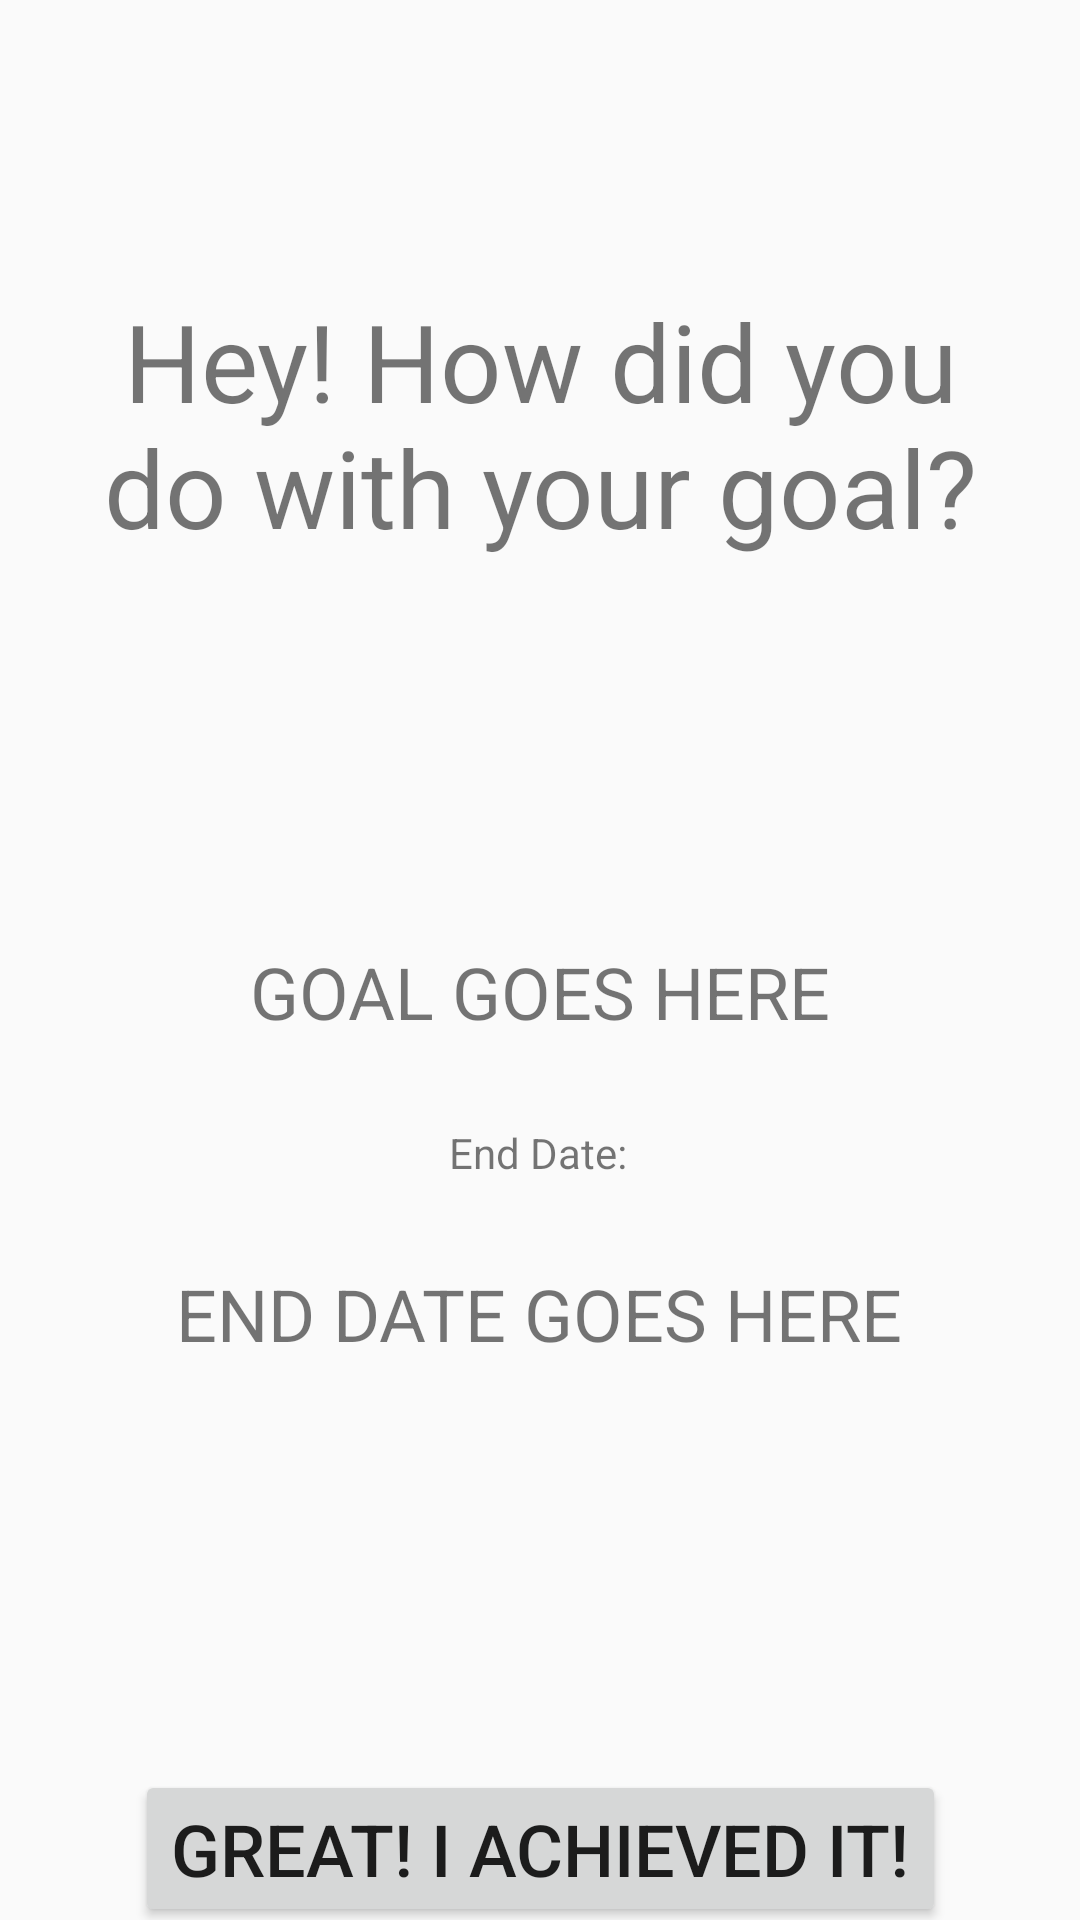

This screen was rendered from an Android layout file. Write that file and the resources it references.
<!-- AndroidManifest.xml: application theme AppTheme.NoActionBar -->
<!-- res/layout/activity_goal_completion_check.xml -->
<?xml version="1.0" encoding="utf-8"?>
<androidx.constraintlayout.widget.ConstraintLayout xmlns:android="http://schemas.android.com/apk/res/android"
    xmlns:app="http://schemas.android.com/apk/res-auto"
    xmlns:tools="http://schemas.android.com/tools"
    android:layout_width="match_parent"
    android:layout_height="match_parent"
    tools:context=".goals.GoalCompletionCheck">

    <TextView
        android:id="@+id/textView2"
        android:layout_width="300dp"
        android:layout_height="wrap_content"
        android:layout_marginTop="96dp"
        android:text="Hey! How did you do with your goal?"
        android:textAlignment="center"
        android:textSize="36sp"
        app:layout_constraintEnd_toEndOf="parent"
        app:layout_constraintStart_toStartOf="parent"
        app:layout_constraintTop_toTopOf="parent" />

    <TextView
        android:id="@+id/goalGoesHere1"
        android:layout_width="wrap_content"
        android:layout_height="wrap_content"
        android:layout_marginTop="128dp"
        android:text="GOAL GOES HERE"
        android:textSize="24sp"
        app:layout_constraintEnd_toEndOf="parent"
        app:layout_constraintStart_toStartOf="parent"
        app:layout_constraintTop_toBottomOf="@+id/textView2" />

    <TextView
        android:id="@+id/textView4"
        android:layout_width="wrap_content"
        android:layout_height="wrap_content"
        android:layout_marginTop="28dp"
        android:text="End Date:"
        app:layout_constraintEnd_toEndOf="parent"
        app:layout_constraintHorizontal_bias="0.498"
        app:layout_constraintStart_toStartOf="parent"
        app:layout_constraintTop_toBottomOf="@+id/goalGoesHere1" />

    <TextView
        android:id="@+id/endDateGoesHere"
        android:layout_width="wrap_content"
        android:layout_height="wrap_content"
        android:layout_marginTop="28dp"
        android:text="END DATE GOES HERE"
        android:textSize="24sp"
        app:layout_constraintEnd_toEndOf="parent"
        app:layout_constraintHorizontal_bias="0.496"
        app:layout_constraintStart_toStartOf="parent"
        app:layout_constraintTop_toBottomOf="@+id/textView4" />

    <Button
        android:id="@+id/achieved"
        android:layout_width="wrap_content"
        android:layout_height="wrap_content"
        android:layout_marginTop="136dp"
        android:onClick="startGoalAchieved"
        android:text="Great! I achieved it!"
        android:textSize="24sp"
        app:layout_constraintEnd_toEndOf="parent"
        app:layout_constraintStart_toStartOf="parent"
        app:layout_constraintTop_toBottomOf="@+id/endDateGoesHere" />

    <Button
        android:id="@+id/notAchieved"
        android:layout_width="wrap_content"
        android:layout_height="wrap_content"
        android:layout_marginTop="32dp"
        android:layout_marginBottom="80dp"
        android:onClick="startGoalNotAchieved"
        android:text="I haven't achieved it yet!"
        android:textSize="24sp"
        app:layout_constraintBottom_toBottomOf="parent"
        app:layout_constraintEnd_toEndOf="parent"
        app:layout_constraintStart_toStartOf="parent"
        app:layout_constraintTop_toBottomOf="@+id/achieved"
        app:layout_constraintVertical_bias="0.47" />

</androidx.constraintlayout.widget.ConstraintLayout>
<!-- resources referenced by this layout -->
<resources>
  <style name="AppTheme.NoActionBar" parent="Theme.AppCompat.Light.DarkActionBar">
          <item name="windowActionBar">false</item>
          <item name="windowNoTitle">true</item>
          <item name="android:windowFullscreen">true</item>
          
          <item name="colorPrimary">@color/purple_500</item>
          <item name="colorPrimaryVariant">@color/purple_700</item>
          <item name="colorOnPrimary">@color/white</item>
          
          <item name="colorSecondary">@color/teal_200</item>
          <item name="colorSecondaryVariant">@color/teal_700</item>
          <item name="colorOnSecondary">@color/black</item>
      </style>
  <color name="purple_500">#FF6200EE</color>
  <color name="purple_700">#FF3700B3</color>
  <color name="white">#FFFFFFFF</color>
  <color name="teal_200">#FF03DAC5</color>
  <color name="teal_700">#FF018786</color>
  <color name="black">#FF000000</color>
</resources>
